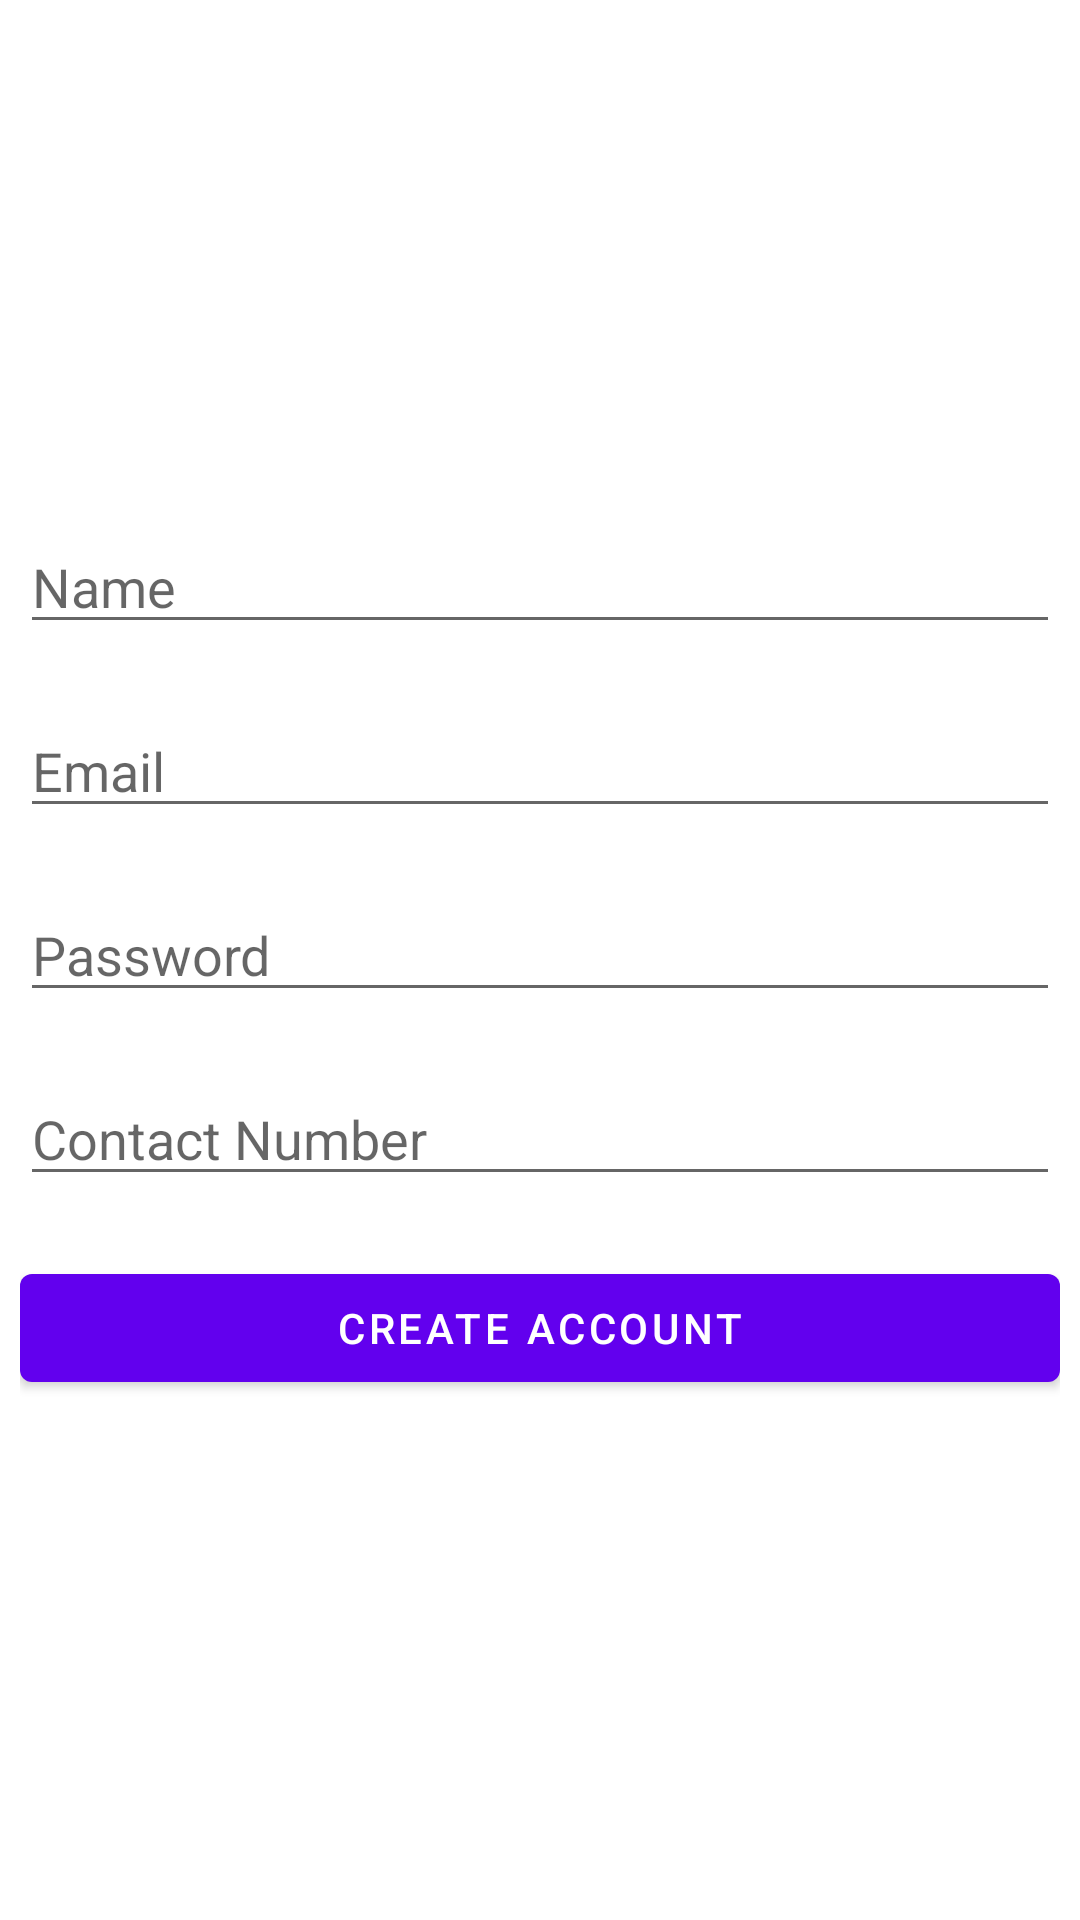

Here is an Android app screen rendered from its layout file. Give the layout XML and the strings, colors and styles it references.
<!-- AndroidManifest.xml: application theme Theme.GeckoApplication -->
<!-- res/layout/fragment_signup.xml -->
<?xml version="1.0" encoding="utf-8"?>
<FrameLayout xmlns:android="http://schemas.android.com/apk/res/android"
    xmlns:tools="http://schemas.android.com/tools"
    android:layout_width="match_parent"
    android:layout_height="match_parent"
    tools:context=".ui.main.SignupFragment">

    <RelativeLayout
        android:id="@+id/rlFragmentSignup"
        android:layout_width="match_parent"
        android:layout_height="match_parent"
        android:gravity="center_vertical"
        android:layout_margin="20px">

        <EditText
            android:id="@+id/etName"
            android:layout_width="match_parent"
            android:layout_height="wrap_content"
            android:ems="10"
            android:hint="Name"
            android:inputType="text"
            android:layout_marginBottom="20dp"
            />

        <EditText
            android:id="@+id/etEmail"
            android:layout_width="match_parent"
            android:layout_height="wrap_content"
            android:ems="10"
            android:hint="Email"
            android:inputType="textEmailAddress"
            android:layout_below="@+id/etName"
            android:layout_marginBottom="20dp"
            />

        <EditText
            android:id="@+id/etPassword"
            android:layout_width="match_parent"
            android:layout_height="wrap_content"
            android:ems="10"
            android:hint="Password"
            android:inputType="textPassword"
            android:layout_below="@+id/etEmail"
            android:layout_marginBottom="20dp"
            />

        <EditText
            android:id="@+id/etContactNumber"
            android:layout_width="match_parent"
            android:layout_height="wrap_content"
            android:ems="10"
            android:hint="Contact Number"
            android:inputType="phone"
            android:layout_below="@+id/etPassword"
            android:layout_marginBottom="20dp"/>

        <Button
            android:id="@+id/button"
            android:layout_width="match_parent"
            android:layout_height="wrap_content"
            android:text="CREATE ACCOUNT"
            android:layout_below="@id/etContactNumber"/>



    </RelativeLayout>

</FrameLayout>
<!-- resources referenced by this layout -->
<resources>
  <style name="Theme.GeckoApplication" parent="Theme.MaterialComponents.DayNight.DarkActionBar">
          
          <item name="colorPrimary">@color/purple_500</item>
          <item name="colorPrimaryVariant">@color/purple_700</item>
          <item name="colorOnPrimary">@color/white</item>
          
          <item name="colorSecondary">@color/teal_200</item>
          <item name="colorSecondaryVariant">@color/teal_700</item>
          <item name="colorOnSecondary">@color/black</item>
          
          <item name="android:statusBarColor" tools:targetApi="l">?attr/colorPrimaryVariant</item>
          
      </style>
  <!-- not gathered from this repository: default colours our renderer supplied (Android Studio template values) -->
  <color name="purple_500">#FF6200EE</color>
  <color name="purple_700">#FF3700B3</color>
  <color name="teal_200">#FF03DAC5</color>
  <color name="teal_700">#FF018786</color>
  <color name="black">#FF000000</color>
  <color name="white">#FFFFFFFF</color>
</resources>
